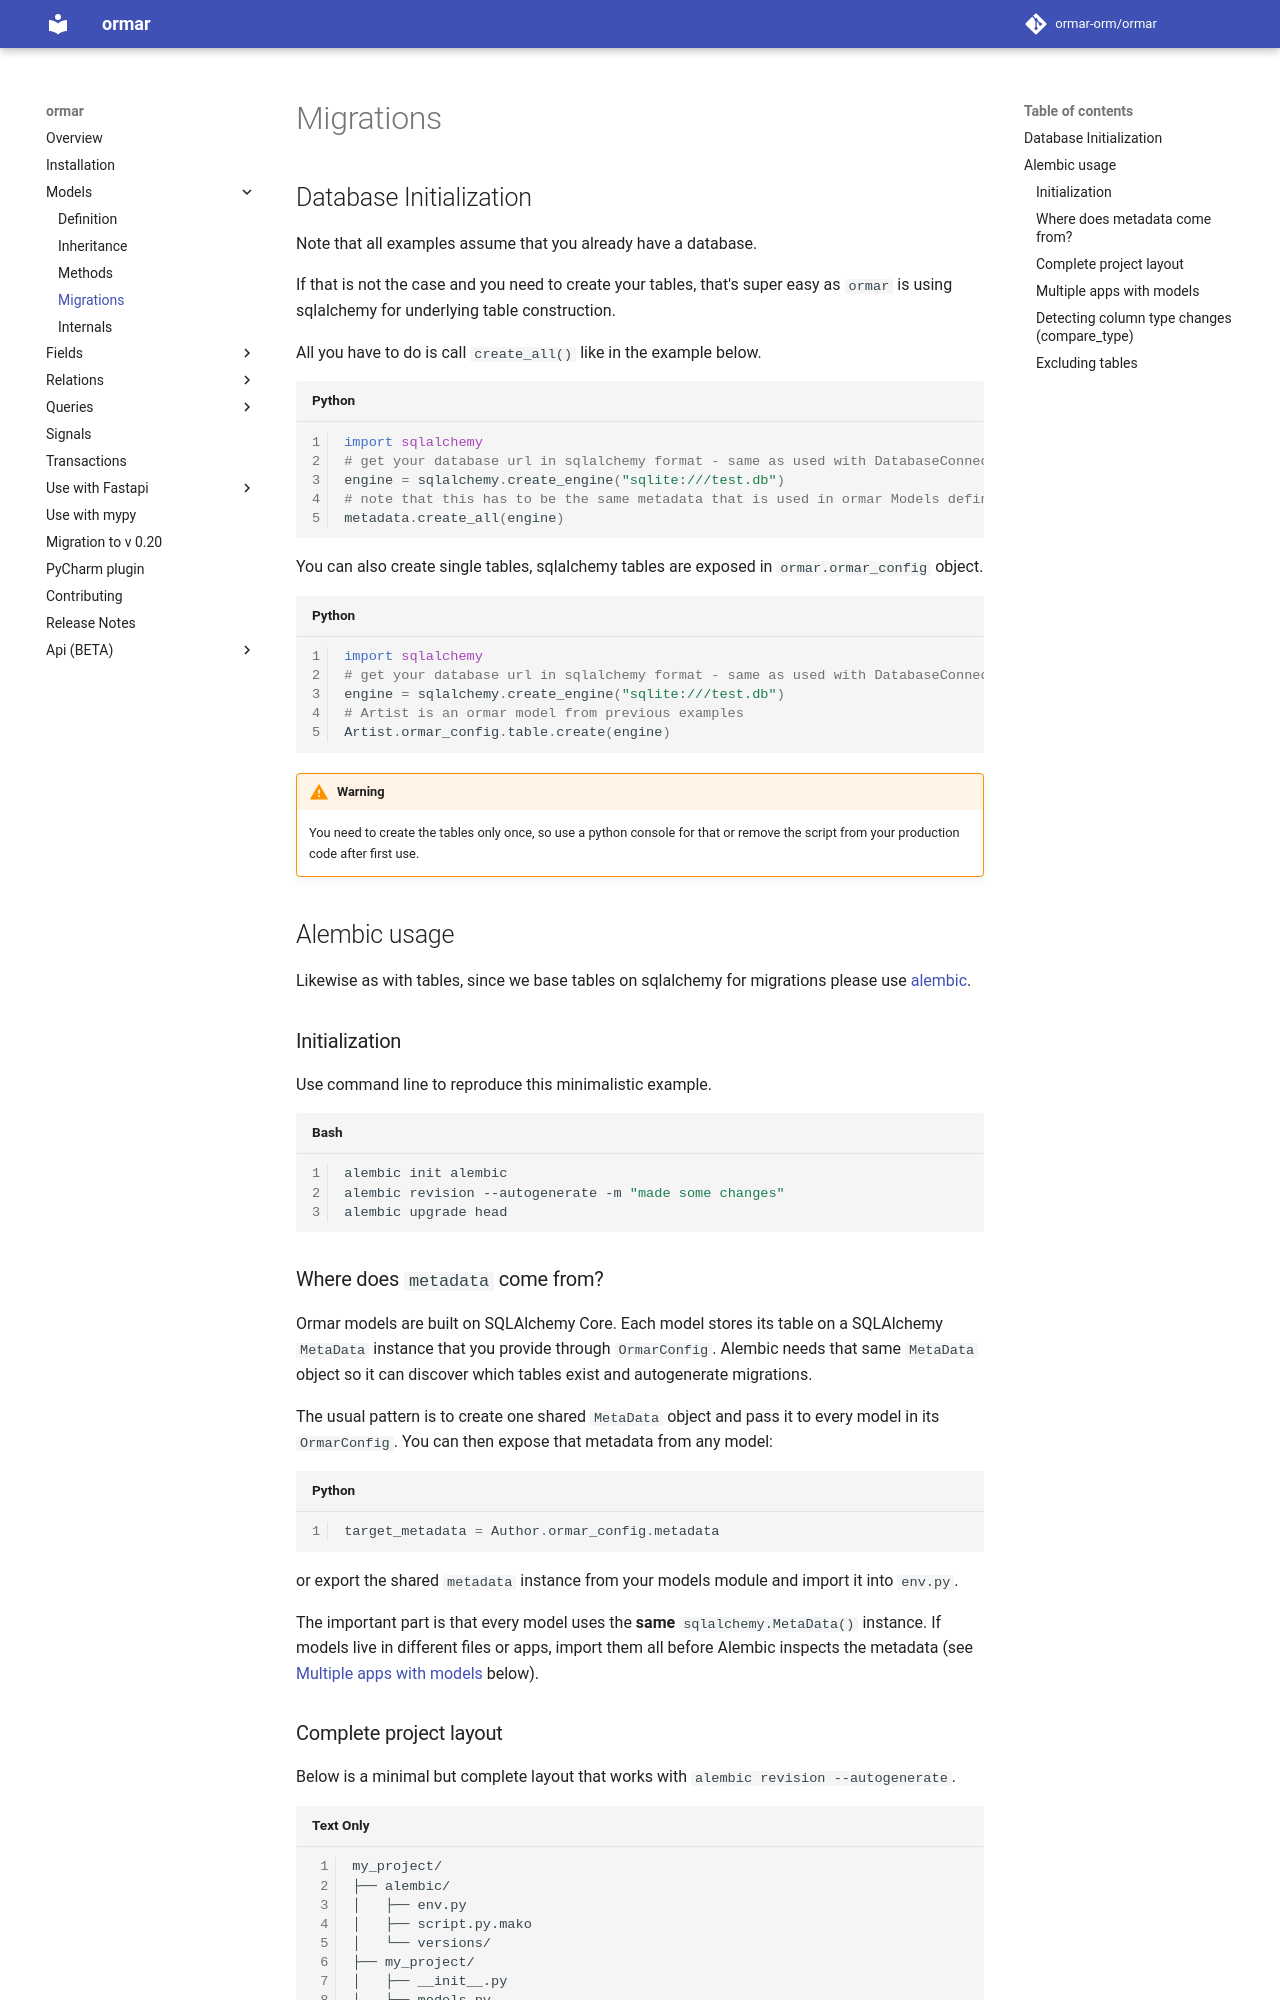

repository: ormar-orm/ormar · page: 0.27.0/models/migrations/index.html · generator: mkdocs

# Migrations

## Database Initialization

Note that all examples assume that you already have a database.

If that is not the case and you need to create your tables, that's super easy as `ormar` is using sqlalchemy for underlying table construction.

All you have to do is call `create_all()` like in the example below.

```python
import sqlalchemy
# get your database url in sqlalchemy format - same as used with DatabaseConnection in Model definition
engine = sqlalchemy.create_engine("sqlite:///test.db")
# note that this has to be the same metadata that is used in ormar Models definition
metadata.create_all(engine)
```

You can also create single tables, sqlalchemy tables are exposed in `ormar.ormar_config` object.

```python
import sqlalchemy
# get your database url in sqlalchemy format - same as used with DatabaseConnection in Model definition
engine = sqlalchemy.create_engine("sqlite:///test.db")
# Artist is an ormar model from previous examples
Artist.ormar_config.table.create(engine)
```

!!!warning
    You need to create the tables only once, so use a python console for that or remove the script from your production code after first use.


## Alembic usage

Likewise as with tables, since we base tables on sqlalchemy for migrations please use [alembic][alembic].

### Initialization

Use command line to reproduce this minimalistic example.

```bash
alembic init alembic
alembic revision --autogenerate -m "made some changes"
alembic upgrade head
```

### Where does `metadata` come from?

Ormar models are built on SQLAlchemy Core. Each model stores its table on a SQLAlchemy `MetaData` instance that you provide through `OrmarConfig`. Alembic needs that same `MetaData` object so it can discover which tables exist and autogenerate migrations.

The usual pattern is to create one shared `MetaData` object and pass it to every model in its `OrmarConfig`. You can then expose that metadata from any model:

```python
target_metadata = Author.ormar_config.metadata
```

or export the shared `metadata` instance from your models module and import it into `env.py`.

The important part is that every model uses the **same** `sqlalchemy.MetaData()` instance. If models live in different files or apps, import them all before Alembic inspects the metadata (see [Multiple apps with models](#multiple-apps-with-models) below).
